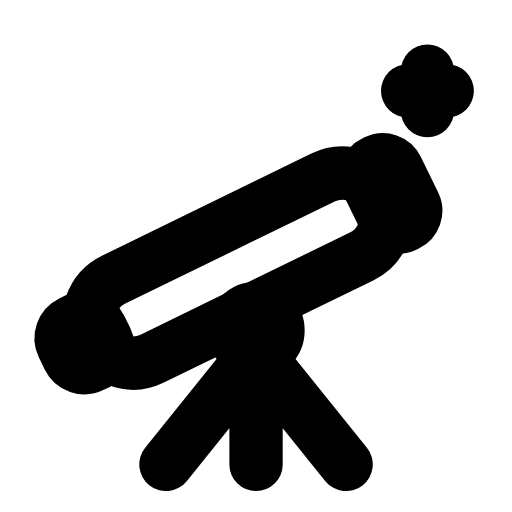
t = 0.00 s
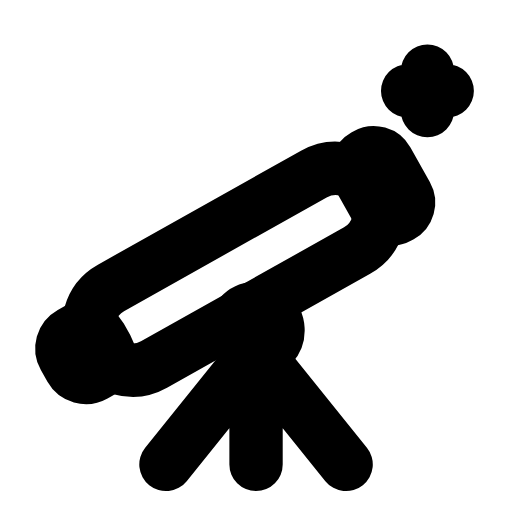
t = 0.39 s
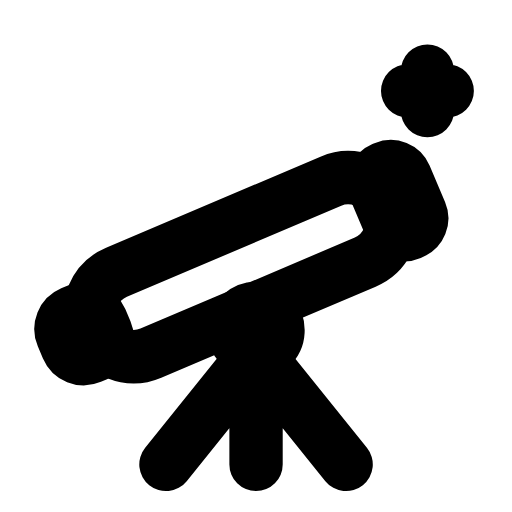
t = 0.80 s
t = 1.17 s: frame unchanged from t = 0.00 s, image omitted
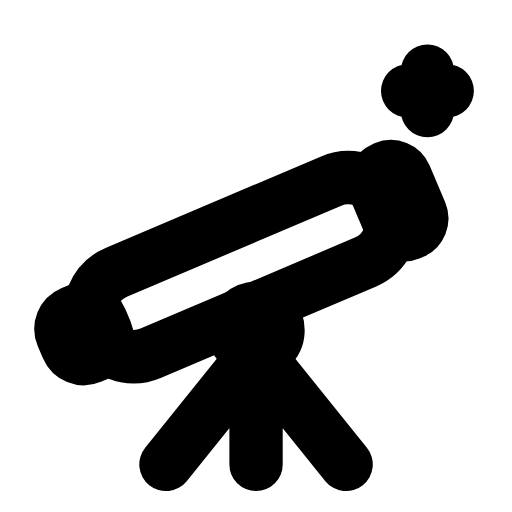
t = 1.58 s
t = 2.00 s: frame unchanged from t = 0.00 s, image omitted

The animated SVG that drew these frames (rendered in a browser with its animation timeline set to each time). Animation: 1 SMIL element (animateTransform=1); one cycle of 2.40 s, repeats indefinitely.

<svg xmlns="http://www.w3.org/2000/svg" width="24" height="24" viewBox="0 0 24 24" fill="none"><g transform="translate(-0.358 -0.375) scale(1.03)"><g><animateTransform attributeName="transform" type="rotate" values="0 12 15.4;0 12 15.4;-4 12 15.4;3 12 15.4;0 12 15.4;0 12 15.4;3 12 15.4;-4 12 15.4;0 12 15.4;0 12 15.4;0 12 15.4" keyTimes="0;0.135;0.2475;0.36;0.45;0.6;0.66;0.735;0.81;0.9;1" dur="2.4s" repeatCount="indefinite" calcMode="spline" keySplines="0.16 1 0.3 1;0.16 1 0.3 1;0.16 1 0.3 1;0.16 1 0.3 1;0.16 1 0.3 1;0.16 1 0.3 1;0.16 1 0.3 1;0.16 1 0.3 1;0.16 1 0.3 1;0.16 1 0.3 1"/><g transform="rotate(-26 11.7 12.3)"><rect stroke="currentColor" stroke-width="2.427" stroke-linecap="round" stroke-linejoin="round" fill="none" x="3.8" y="10.3" width="14.6" height="4" rx="2"></rect><rect stroke="currentColor" stroke-width="2.427" stroke-linecap="round" stroke-linejoin="round" fill="none" x="2.4" y="11.2" width="1.9" height="2.2" rx="0.8"></rect><rect stroke="currentColor" stroke-width="2.427" stroke-linecap="round" stroke-linejoin="round" fill="none" x="18.1" y="10.7" width="1.5" height="3.2" rx="0.7"></rect></g><circle stroke="currentColor" stroke-width="2.427" stroke-linecap="round" stroke-linejoin="round" fill="none" cx="12" cy="15.4" r="1"></circle></g><path stroke="currentColor" stroke-width="2.427" stroke-linecap="round" stroke-linejoin="round" fill="none" d="M12 16.4L7.9 21.5M12 16.4L16.1 21.5M12 16.4L12 21.5"></path><path stroke="currentColor" stroke-width="2.427" stroke-linecap="round" stroke-linejoin="round" fill="none" d="M19.8 3.6L19.8 5.4M18.9 4.5L20.7 4.5"></path></g></svg>
